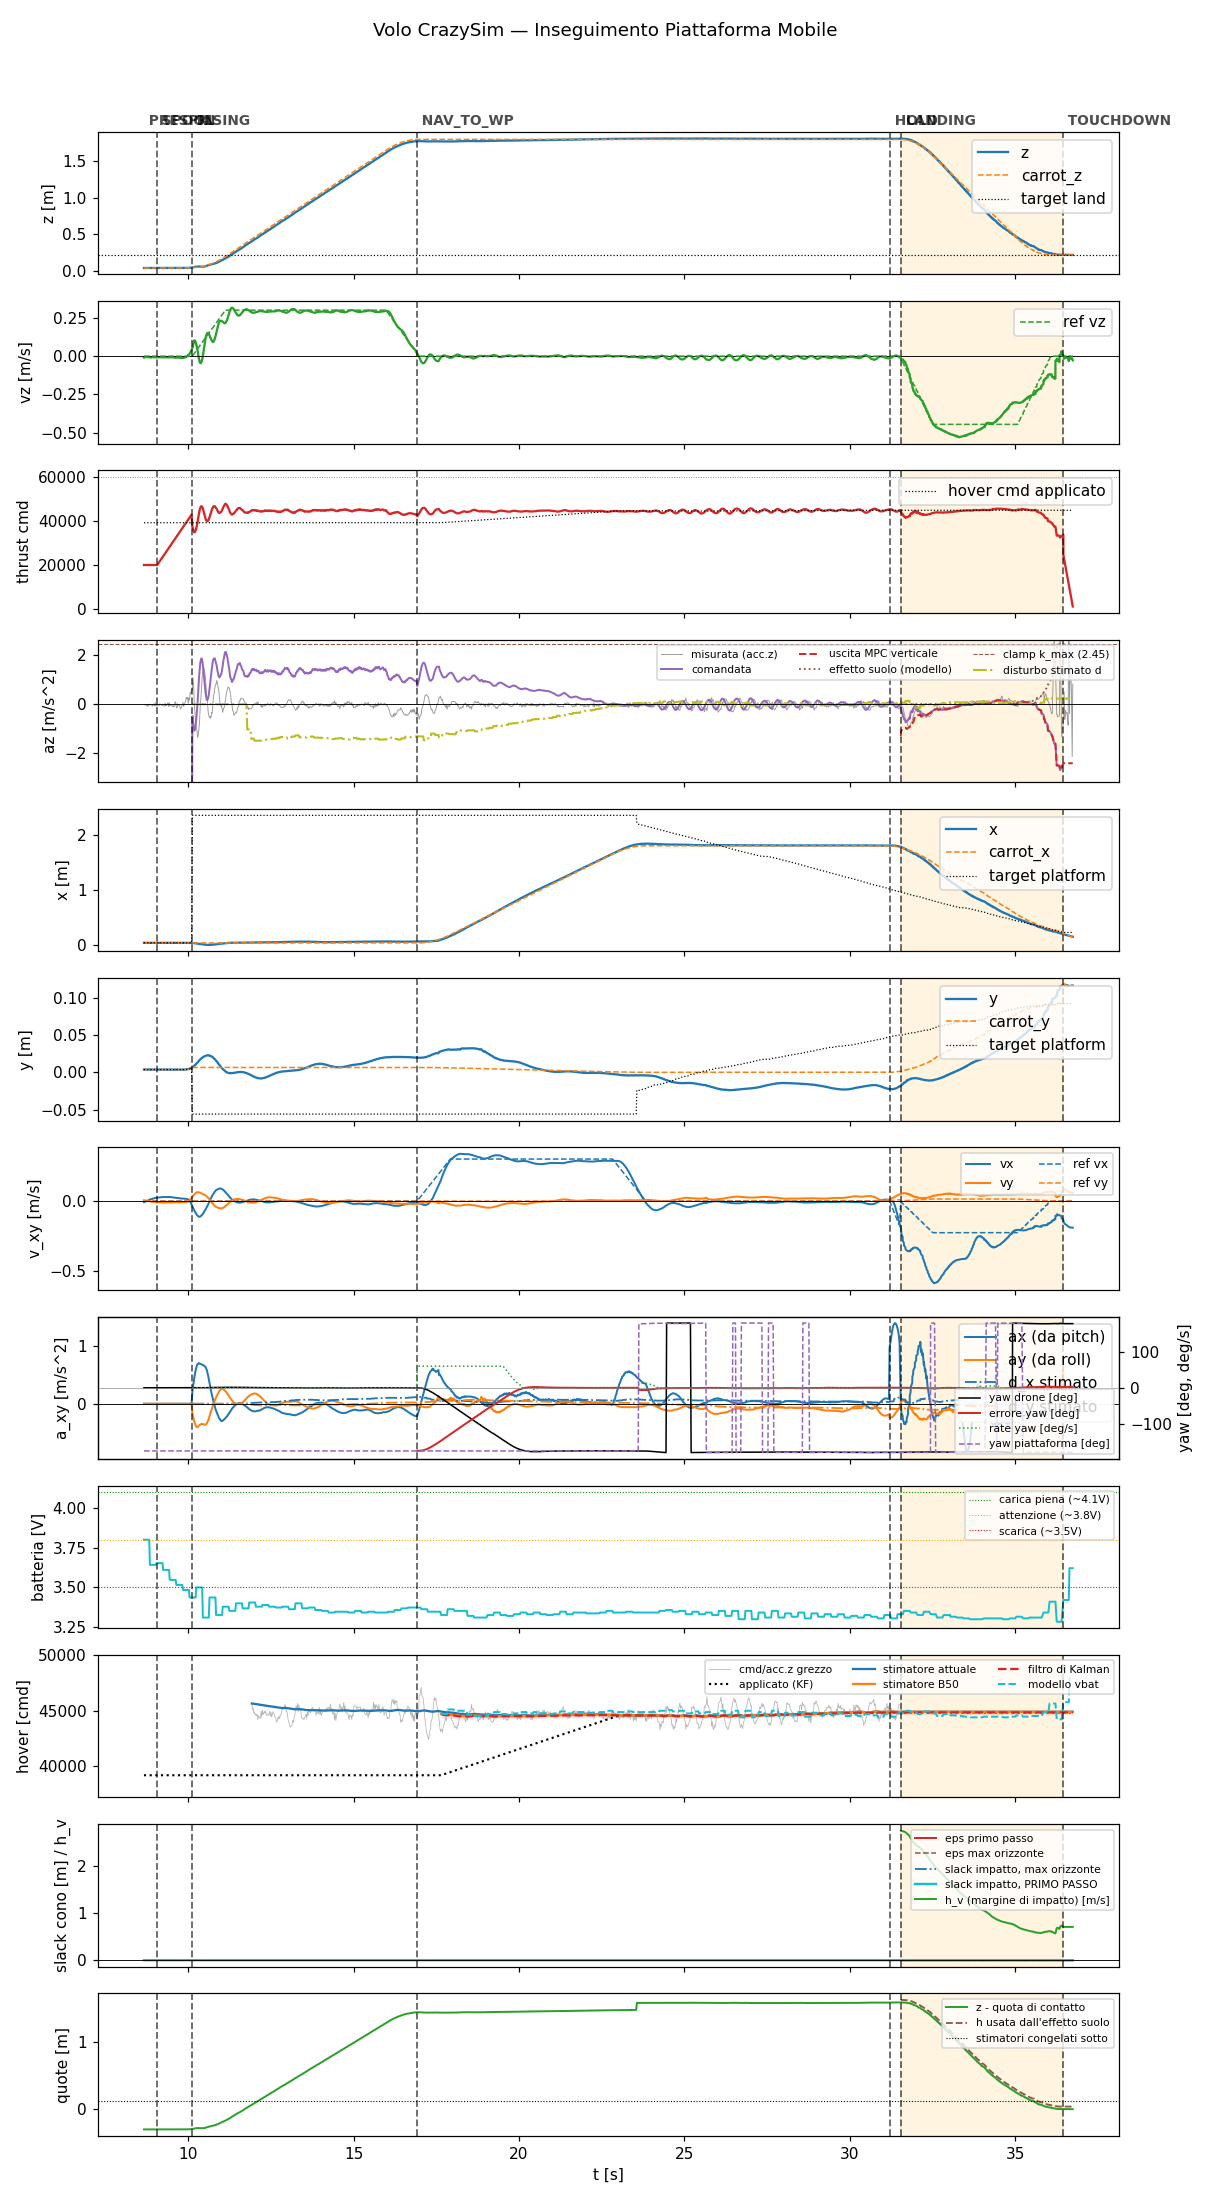

The table this chart was drawn from, first rows:
t, state, mode, x, y, z, vx, vy, vz, carrot_x, carrot_y, carrot_z, force, cmd, az, roll, pitch, solve_ms, ref_vx, ref_vy, ref_vz, target_x, target_y, target_z
8.661, prespin, 0, 0.03089, 0.003666, 0.03712, -0.008881, 0.004591, -0.009025, 0.03089, 0.003666, 0.03712, 0.0, 20000, -9.81, 0.0, 0.0, 0.0, 0.0, 0.0, 0.0, 0.03089, 0.003666, 0.03712
8.68, prespin, 0, 0.0309, 0.003674, 0.03711, -0.005107, 0.002754, -0.004876, 0.0309, 0.003674, 0.03711, 0.0, 20000, -9.81, 0.0, 0.0, 0.0, 0.0, 0.0, 0.0, 0.0309, 0.003674, 0.03711
8.7, prespin, 0, 0.03088, 0.003707, 0.03717, -0.005267, 0.002733, -0.005056, 0.03088, 0.003707, 0.03717, 0.0, 20000, -9.81, 0.0, 0.0, 0.0, 0.0, 0.0, 0.0, 0.03088, 0.003707, 0.03717
8.721, prespin, 0, 0.03088, 0.003637, 0.03713, -0.00313, 0.001776, -0.005356, 0.03088, 0.003637, 0.03713, 0.0, 20000, -9.81, 0.0, 0.0, 0.0, 0.0, 0.0, 0.0, 0.03088, 0.003637, 0.03713
8.74, prespin, 0, 0.03087, 0.003675, 0.03715, -0.0009912, 0.000813, -0.005668, 0.03087, 0.003675, 0.03715, 0.0, 20000, -9.81, 0.0, 0.0, 0.0, 0.0, 0.0, 0.0, 0.03087, 0.003675, 0.03715
8.761, prespin, 0, 0.03089, 0.003645, 0.0371, 0.001238, -0.0002024, -0.005851, 0.03089, 0.003645, 0.0371, 0.0, 20000, -9.81, 0.0, 0.0, 0.0, 0.0, 0.0, 0.0, 0.03089, 0.003645, 0.0371
8.78, prespin, 0, 0.03089, 0.003674, 0.03712, 0.003405, -0.00119, -0.006219, 0.03089, 0.003674, 0.03712, 0.0, 20000, -9.81, 0.0, 0.0, 0.0, 0.0, 0.0, 0.0, 0.03089, 0.003674, 0.03712
8.8, prespin, 0, 0.03089, 0.003674, 0.03712, 0.005449, -0.002114, -0.006596, 0.03089, 0.003674, 0.03712, 0.0, 20000, -9.81, 0.0, 0.0, 0.0, 0.0, 0.0, 0.0, 0.03089, 0.003674, 0.03712
8.821, prespin, 0, 0.03089, 0.003674, 0.03712, 0.00739, -0.002985, -0.007343, 0.03089, 0.003674, 0.03712, 0.0, 20000, -9.81, 0.0, 0.0, 0.0, 0.0, 0.0, 0.0, 0.03089, 0.003674, 0.03712
8.84, prespin, 0, 0.03089, 0.003674, 0.03712, 0.009344, -0.003855, -0.007893, 0.03089, 0.003674, 0.03712, 0.0, 20000, -9.81, 0.0, 0.0, 0.0, 0.0, 0.0, 0.0, 0.03089, 0.003674, 0.03712
8.862, prespin, 0, 0.03087, 0.00366, 0.03715, 0.01129, -0.004722, -0.008083, 0.03087, 0.00366, 0.03715, 0.0, 20000, -9.81, 0.0, 0.0, 0.0, 0.0, 0.0, 0.0, 0.03087, 0.00366, 0.03715
8.88, prespin, 0, 0.03088, 0.003638, 0.03715, 0.01333, -0.005617, -0.0089, 0.03088, 0.003638, 0.03715, 0.0, 20000, -9.81, 0.0, 0.0, 0.0, 0.0, 0.0, 0.0, 0.03088, 0.003638, 0.03715
8.9, prespin, 0, 0.0309, 0.003663, 0.03714, 0.01369, -0.005894, -0.006178, 0.0309, 0.003663, 0.03714, 0.0, 20000, -9.81, 0.0, 0.0, 0.0, 0.0, 0.0, 0.0, 0.0309, 0.003663, 0.03714
8.92, prespin, 0, 0.03088, 0.003658, 0.03713, 0.0155, -0.006661, -0.006072, 0.03088, 0.003658, 0.03713, 0.0, 20000, -9.81, 0.0, 0.0, 0.0, 0.0, 0.0, 0.0, 0.03088, 0.003658, 0.03713
8.94, prespin, 0, 0.03088, 0.003675, 0.0371, 0.01696, -0.007286, -0.006907, 0.03088, 0.003675, 0.0371, 0.0, 20000, -9.81, 0.0, 0.0, 0.0, 0.0, 0.0, 0.0, 0.03088, 0.003675, 0.0371
8.961, prespin, 0, 0.03087, 0.00368, 0.03713, 0.01843, -0.007911, -0.007258, 0.03087, 0.00368, 0.03713, 0.0, 20000, -9.81, 0.0, 0.0, 0.0, 0.0, 0.0, 0.0, 0.03087, 0.00368, 0.03713
8.981, prespin, 0, 0.03091, 0.003669, 0.03712, 0.01986, -0.008538, -0.00721, 0.03091, 0.003669, 0.03712, 0.0, 20000, -9.81, 0.0, 0.0, 0.0, 0.0, 0.0, 0.0, 0.03091, 0.003669, 0.03712
9.001, prespin, 0, 0.03091, 0.003678, 0.03714, 0.02114, -0.009102, -0.007722, 0.03091, 0.003678, 0.03714, 0.0, 20000, -9.81, 0.0, 0.0, 0.0, 0.0, 0.0, 0.0, 0.03091, 0.003678, 0.03714
9.02, prespin, 0, 0.03088, 0.003653, 0.03715, 0.02192, -0.009447, -0.006678, 0.03088, 0.003653, 0.03715, 0.0, 20000, -9.81, 0.0, 0.0, 0.0, 0.0, 0.0, 0.0, 0.03088, 0.003653, 0.03715
9.041, prespin, 0, 0.03089, 0.00364, 0.03717, 0.02255, -0.009701, -0.006987, 0.03089, 0.00364, 0.03717, 0.0, 20000, -9.81, 0.0, 0.0, 0.0, 0.0, 0.0, 0.0, 0.03089, 0.00364, 0.03717
9.062, spool, 0, 0.03091, 0.003639, 0.03712, 0.02345, -0.01009, -0.007016, 0.03091, 0.003639, 0.03712, 0.0, 20000, -9.81, 0.0, 0.0, 0.0, 0.0, 0.0, 0.0, 0.03091, 0.003639, 0.03712
9.08, spool, 0, 0.03092, 0.003683, 0.03718, 0.02441, -0.01051, -0.007508, 0.03092, 0.003683, 0.03718, 0.0, 20437, -9.81, 0.0, 0.0, 0.0, 0.0, 0.0, 0.0, 0.03092, 0.003683, 0.03718
9.101, spool, 0, 0.03089, 0.003655, 0.03715, 0.02464, -0.01061, -0.007449, 0.03089, 0.003655, 0.03715, 0.0, 20880, -9.81, 0.0, 0.0, 0.0, 0.0, 0.0, 0.0, 0.03089, 0.003655, 0.03715
9.12, spool, 0, 0.03088, 0.003658, 0.03719, 0.02543, -0.01095, -0.007492, 0.03088, 0.003658, 0.03719, 0.0, 21313, -9.81, 0.0, 0.0, 0.0, 0.0, 0.0, 0.0, 0.03088, 0.003658, 0.03719
9.14, spool, 0, 0.0309, 0.003662, 0.03718, 0.02555, -0.01098, -0.007074, 0.0309, 0.003662, 0.03718, 0.0, 21758, -9.81, 0.0, 0.0, 0.0, 0.0, 0.0, 0.0, 0.0309, 0.003662, 0.03718
9.16, spool, 0, 0.03092, 0.003649, 0.03716, 0.02613, -0.01122, -0.00697, 0.03092, 0.003649, 0.03716, 0.0, 22197, -9.81, 0.0, 0.0, 0.0, 0.0, 0.0, 0.0, 0.03092, 0.003649, 0.03716
9.18, spool, 0, 0.03089, 0.003666, 0.03717, 0.02685, -0.01149, -0.00735, 0.03089, 0.003666, 0.03717, 0.0, 22635, -9.81, 0.0, 0.0, 0.0, 0.0, 0.0, 0.0, 0.03089, 0.003666, 0.03717
9.201, spool, 0, 0.03089, 0.003638, 0.03718, 0.02672, -0.01136, -0.006608, 0.03089, 0.003638, 0.03718, 0.0, 23081, -9.81, 0.0, 0.0, 0.0, 0.0, 0.0, 0.0, 0.03089, 0.003638, 0.03718
9.222, spool, 0, 0.03091, 0.003672, 0.03717, 0.02737, -0.01161, -0.007302, 0.03091, 0.003672, 0.03717, 0.0, 23535, -9.81, 0.0, 0.0, 0.0, 0.0, 0.0, 0.0, 0.03091, 0.003672, 0.03717
9.24, spool, 0, 0.03087, 0.00365, 0.03717, 0.02791, -0.01181, -0.0074, 0.03087, 0.00365, 0.03717, 0.0, 23959, -9.81, 0.0, 0.0, 0.0, 0.0, 0.0, 0.0, 0.03087, 0.00365, 0.03717
9.26, spool, 0, 0.03091, 0.00367, 0.03713, 0.02764, -0.01167, -0.007302, 0.03091, 0.00367, 0.03713, 0.0, 24397, -9.81, 0.0, 0.0, 0.0, 0.0, 0.0, 0.0, 0.03091, 0.00367, 0.03713
9.28, spool, 0, 0.03092, 0.003677, 0.03717, 0.02818, -0.01188, -0.007839, 0.03092, 0.003677, 0.03717, 0.0, 24837, -9.81, 0.0, 0.0, 0.0, 0.0, 0.0, 0.0, 0.03092, 0.003677, 0.03717
9.301, spool, 0, 0.03091, 0.003639, 0.0372, 0.02775, -0.01167, -0.0077, 0.03091, 0.003639, 0.0372, 0.0, 25295, -9.81, 0.0, 0.0, 0.0, 0.0, 0.0, 0.0, 0.03091, 0.003639, 0.0372
9.32, spool, 0, 0.0309, 0.003649, 0.03719, 0.02732, -0.01146, -0.006989, 0.0309, 0.003649, 0.03719, 0.0, 25718, -9.81, 0.0, 0.0, 0.0, 0.0, 0.0, 0.0, 0.0309, 0.003649, 0.03719
9.34, spool, 0, 0.03092, 0.003651, 0.03716, 0.02763, -0.0116, -0.007161, 0.03092, 0.003651, 0.03716, 0.0, 26159, -9.81, 0.0, 0.0, 0.0, 0.0, 0.0, 0.0, 0.03092, 0.003651, 0.03716
9.36, spool, 0, 0.03091, 0.003646, 0.0372, 0.02795, -0.01175, -0.007693, 0.03091, 0.003646, 0.0372, 0.0, 26598, -9.81, 0.0, 0.0, 0.0, 0.0, 0.0, 0.0, 0.03091, 0.003646, 0.0372
9.38, spool, 0, 0.0309, 0.003657, 0.03719, 0.02741, -0.01154, -0.008236, 0.0309, 0.003657, 0.03719, 0.0, 27038, -9.81, 0.0, 0.0, 0.0, 0.0, 0.0, 0.0, 0.0309, 0.003657, 0.03719
9.4, spool, 0, 0.0309, 0.003633, 0.03718, 0.02758, -0.01161, -0.007618, 0.0309, 0.003633, 0.03718, 0.0, 27475, -9.81, 0.0, 0.0, 0.0, 0.0, 0.0, 0.0, 0.0309, 0.003633, 0.03718
9.422, spool, 0, 0.0309, 0.00364, 0.03721, 0.02771, -0.01167, -0.008471, 0.0309, 0.00364, 0.03721, 0.0, 27929, -9.81, 0.0, 0.0, 0.0, 0.0, 0.0, 0.0, 0.0309, 0.00364, 0.03721
9.441, spool, 0, 0.03094, 0.003612, 0.03717, 0.02785, -0.01176, -0.007528, 0.03094, 0.003612, 0.03717, 0.0, 28360, -9.81, 0.0, 0.0, 0.0, 0.0, 0.0, 0.0, 0.03094, 0.003612, 0.03717
9.462, spool, 0, 0.03094, 0.003639, 0.03717, 0.02697, -0.01147, -0.007522, 0.03094, 0.003639, 0.03717, 0.0, 28819, -9.81, 0.0, 0.0, 0.0, 0.0, 0.0, 0.0, 0.03094, 0.003639, 0.03717
9.48, spool, 0, 0.03091, 0.003668, 0.0372, 0.02701, -0.01153, -0.007898, 0.03091, 0.003668, 0.0372, 0.0, 29237, -9.81, 0.0, 0.0, 0.0, 0.0, 0.0, 0.0, 0.03091, 0.003668, 0.0372
9.501, spool, 0, 0.03093, 0.003645, 0.0372, 0.02599, -0.01115, -0.008077, 0.03093, 0.003645, 0.0372, 0.0, 29682, -9.81, 0.0, 0.0, 0.0, 0.0, 0.0, 0.0, 0.03093, 0.003645, 0.0372
9.52, spool, 0, 0.03092, 0.003638, 0.03717, 0.02581, -0.01116, -0.007817, 0.03092, 0.003638, 0.03717, 0.0, 30118, -9.81, 0.0, 0.0, 0.0, 0.0, 0.0, 0.0, 0.03092, 0.003638, 0.03717
9.541, spool, 0, 0.03093, 0.003662, 0.03716, 0.02479, -0.01083, -0.008335, 0.03093, 0.003662, 0.03716, 0.0, 30561, -9.81, 0.0, 0.0, 0.0, 0.0, 0.0, 0.0, 0.03093, 0.003662, 0.03716
9.56, spool, 0, 0.03095, 0.003646, 0.03719, 0.02445, -0.0108, -0.008321, 0.03095, 0.003646, 0.03719, 0.0, 30993, -9.81, 0.0, 0.0, 0.0, 0.0, 0.0, 0.0, 0.03095, 0.003646, 0.03719
9.58, spool, 0, 0.03094, 0.003603, 0.0372, 0.02335, -0.01046, -0.008523, 0.03094, 0.003603, 0.0372, 0.0, 31438, -9.81, 0.0, 0.0, 0.0, 0.0, 0.0, 0.0, 0.03094, 0.003603, 0.0372
9.6, spool, 0, 0.03094, 0.003628, 0.0372, 0.02294, -0.01042, -0.0098, 0.03094, 0.003628, 0.0372, 0.0, 31875, -9.81, 0.0, 0.0, 0.0, 0.0, 0.0, 0.0, 0.03094, 0.003628, 0.0372
9.62, spool, 0, 0.03095, 0.003649, 0.03718, 0.02271, -0.01043, -0.009986, 0.03095, 0.003649, 0.03718, 0.0, 32314, -9.81, 0.0, 0.0, 0.0, 0.0, 0.0, 0.0, 0.03095, 0.003649, 0.03718
9.64, spool, 0, 0.03093, 0.003625, 0.0372, 0.02156, -0.01007, -0.008997, 0.03093, 0.003625, 0.0372, 0.0, 32758, -9.81, 0.0, 0.0, 0.0, 0.0, 0.0, 0.0, 0.03093, 0.003625, 0.0372
9.662, spool, 0, 0.03094, 0.00365, 0.03716, 0.02112, -0.01002, -0.009483, 0.03094, 0.00365, 0.03716, 0.0, 33219, -9.81, 0.0, 0.0, 0.0, 0.0, 0.0, 0.0, 0.03094, 0.00365, 0.03716
9.68, spool, 0, 0.03094, 0.003615, 0.03725, 0.02085, -0.01007, -0.009735, 0.03094, 0.003615, 0.03725, 0.0, 33637, -9.81, 0.0, 0.0, 0.0, 0.0, 0.0, 0.0, 0.03094, 0.003615, 0.03725
9.701, spool, 0, 0.03095, 0.003614, 0.03721, 0.01976, -0.009754, -0.008462, 0.03095, 0.003614, 0.03721, 0.0, 34080, -9.81, 0.0, 0.0, 0.0, 0.0, 0.0, 0.0, 0.03095, 0.003614, 0.03721
9.72, spool, 0, 0.03093, 0.003608, 0.03719, 0.01939, -0.009735, -0.009888, 0.03093, 0.003608, 0.03719, 0.0, 34514, -9.81, 0.0, 0.0, 0.0, 0.0, 0.0, 0.0, 0.03093, 0.003608, 0.03719
9.74, spool, 0, 0.03095, 0.003604, 0.03718, 0.01845, -0.009398, -0.01082, 0.03095, 0.003604, 0.03718, 0.0, 34954, -9.81, 0.0, 0.0, 0.0, 0.0, 0.0, 0.0, 0.03095, 0.003604, 0.03718
9.76, spool, 0, 0.03094, 0.003635, 0.03724, 0.01827, -0.009427, -0.01112, 0.03094, 0.003635, 0.03724, 0.0, 35393, -9.81, 0.0, 0.0, 0.0, 0.0, 0.0, 0.0, 0.03094, 0.003635, 0.03724
9.78, spool, 0, 0.03095, 0.003623, 0.03723, 0.01741, -0.009148, -0.0117, 0.03095, 0.003623, 0.03723, 0.0, 35833, -9.81, 0.0, 0.0, 0.0, 0.0, 0.0, 0.0, 0.03095, 0.003623, 0.03723
9.8, spool, 0, 0.03092, 0.003626, 0.03722, 0.01717, -0.009202, -0.01214, 0.03092, 0.003626, 0.03722, 0.0, 36275, -9.81, 0.0, 0.0, 0.0, 0.0, 0.0, 0.0, 0.03092, 0.003626, 0.03722
9.82, spool, 0, 0.03096, 0.003629, 0.03723, 0.01693, -0.009265, -0.01231, 0.03096, 0.003629, 0.03723, 0.0, 36714, -9.81, 0.0, 0.0, 0.0, 0.0, 0.0, 0.0, 0.03096, 0.003629, 0.03723
9.84, spool, 0, 0.03099, 0.003632, 0.03721, 0.0161, -0.009055, -0.01198, 0.03099, 0.003632, 0.03721, 0.0, 37154, -9.81, 0.0, 0.0, 0.0, 0.0, 0.0, 0.0, 0.03099, 0.003632, 0.03721
... 1,345 more rows
